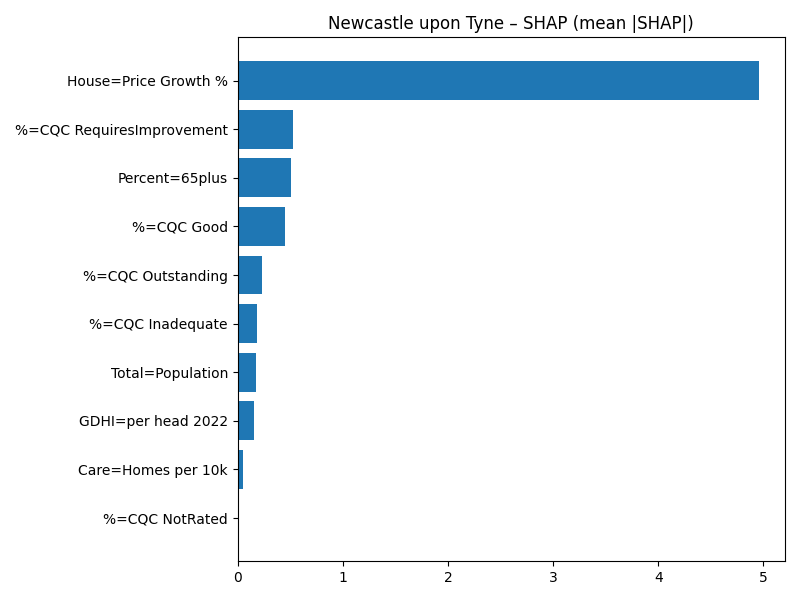

The data file committed next to this chart (first rows):
Term, MeanAbsSHAP, MeanSignedSHAP
House=Price Growth %, 4.958, -4.958
%=CQC RequiresImprovement, 0.5233, -0.5233
Percent=65plus, 0.508, -0.508
%=CQC Good, 0.4495, -0.4495
%=CQC Outstanding, 0.2299, -0.2299
%=CQC Inadequate, 0.1841, -0.1841
Total=Population, 0.1724, -0.1724
GDHI=per head 2022, 0.1544, -0.1544
Care=Homes per 10k, 0.05373, -0.05373
%=CQC NotRated, 0.0, 0.0
